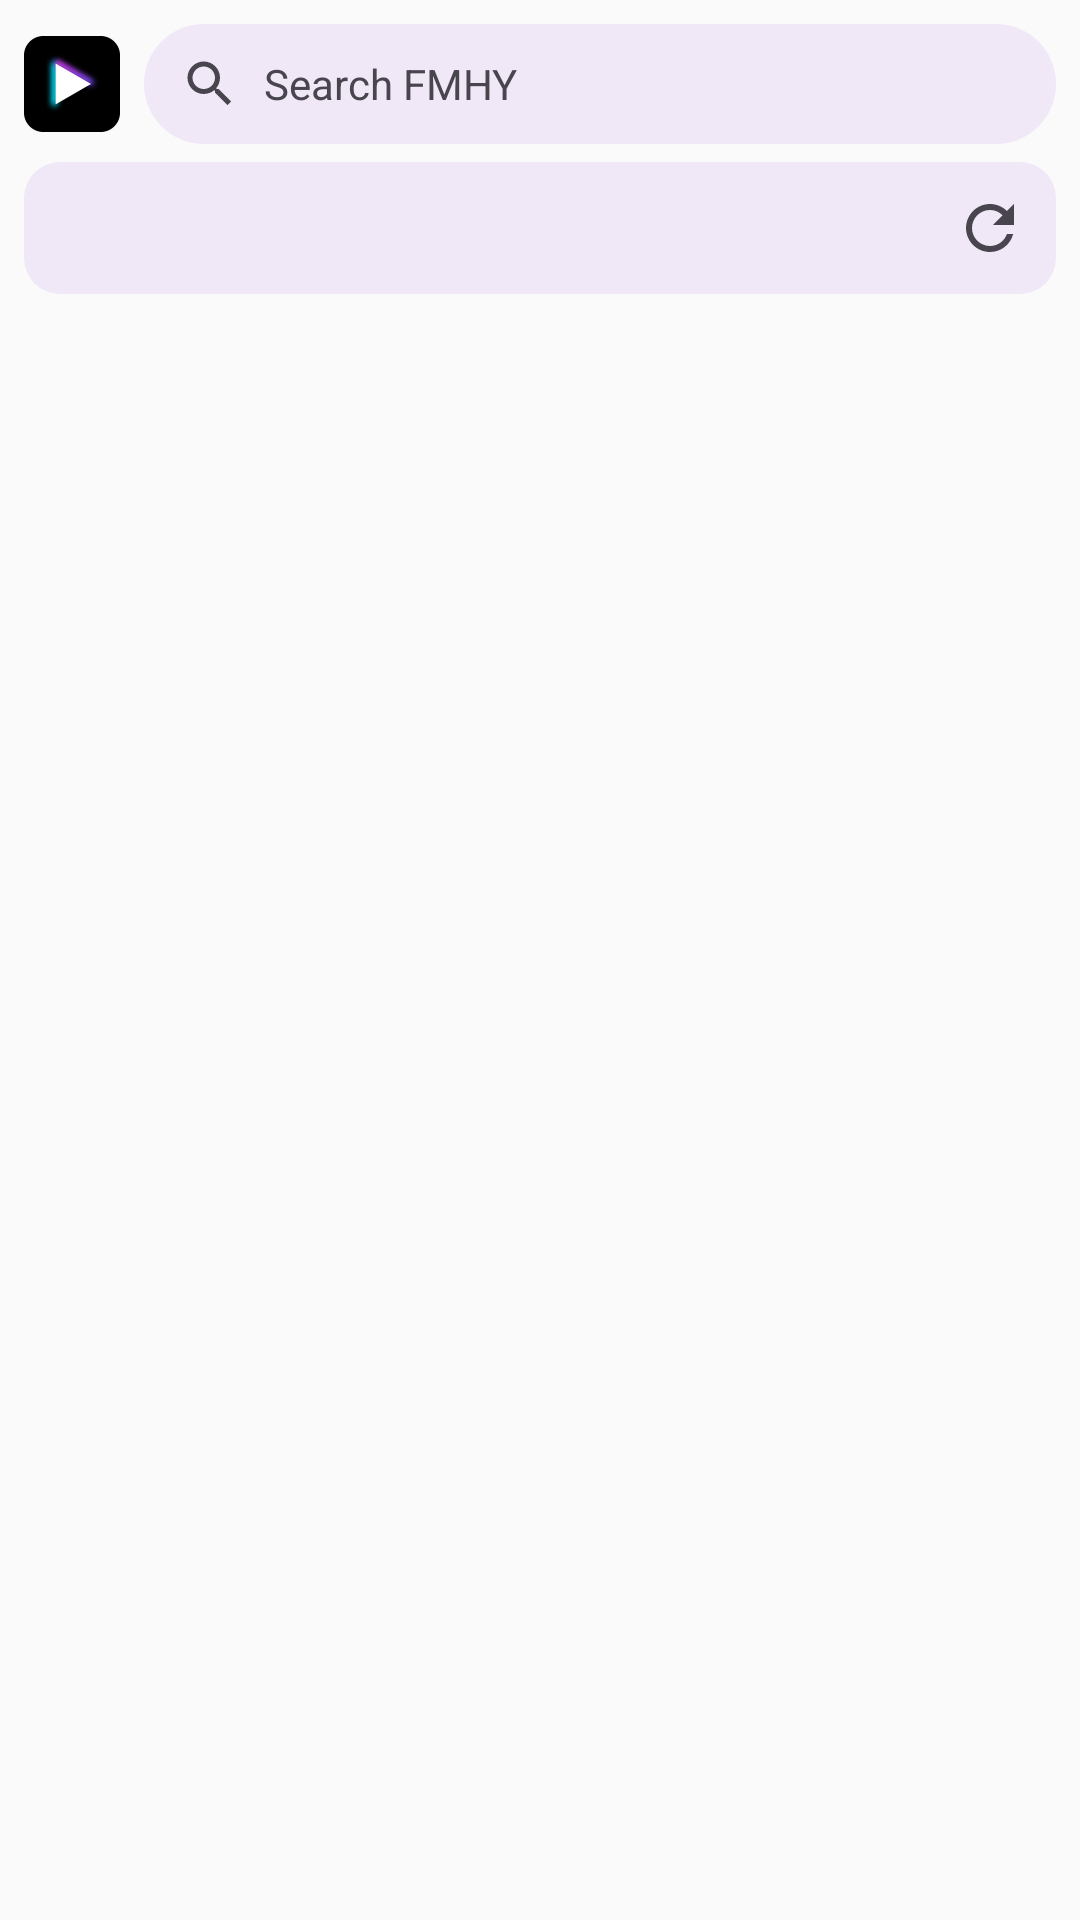

Layout XML and referenced resources for this Android screen:
<!-- AndroidManifest.xml: application theme Theme.FMHY -->
<!-- res/layout/widget_fmhy_large.xml -->
<?xml version="1.0" encoding="utf-8"?>
<LinearLayout xmlns:android="http://schemas.android.com/apk/res/android"
    android:id="@+id/widget_root"
    android:layout_width="match_parent"
    android:layout_height="match_parent"
    android:background="@drawable/widget_background"
    android:orientation="vertical"
    android:padding="8dp">

    <LinearLayout
        android:layout_width="match_parent"
        android:layout_height="40dp"
        android:gravity="center_vertical"
        android:orientation="horizontal">

        <ImageView
            android:layout_width="32dp"
            android:layout_height="32dp"
            android:layout_gravity="center_vertical"
            android:layout_marginEnd="8dp"
            android:importantForAccessibility="no"
            android:src="@drawable/ic_launcher_tile" />

        <LinearLayout
            android:id="@+id/widget_search"
            android:layout_width="0dp"
            android:layout_height="match_parent"
            android:layout_weight="1"
            android:background="@drawable/widget_search_pill_bg"
            android:contentDescription="@string/widget_search_hint"
            android:gravity="center_vertical"
            android:orientation="horizontal"
            android:paddingStart="12dp"
            android:paddingEnd="12dp">

            <ImageView
                android:layout_width="20dp"
                android:layout_height="20dp"
                android:importantForAccessibility="no"
                android:src="@drawable/ic_widget_search" />

            <TextView
                android:layout_width="wrap_content"
                android:layout_height="wrap_content"
                android:layout_marginStart="8dp"
                android:text="@string/widget_search_hint"
                android:textColor="@color/widget_text_secondary"
                android:textSize="14sp" />
        </LinearLayout>
    </LinearLayout>

    <LinearLayout
        android:id="@+id/widget_random"
        android:layout_width="match_parent"
        android:layout_height="44dp"
        android:layout_marginTop="6dp"
        android:background="@drawable/widget_chip_bg"
        android:gravity="center_vertical"
        android:orientation="horizontal"
        android:paddingStart="12dp">

        <LinearLayout
            android:layout_width="0dp"
            android:layout_height="wrap_content"
            android:layout_weight="1"
            android:orientation="vertical">

            <TextView
                android:id="@+id/widget_random_name"
                android:layout_width="match_parent"
                android:layout_height="wrap_content"
                android:ellipsize="end"
                android:maxLines="1"
                android:textColor="@color/widget_text"
                android:textSize="14sp"
                android:textStyle="bold" />

            <TextView
                android:id="@+id/widget_random_section"
                android:layout_width="match_parent"
                android:layout_height="wrap_content"
                android:ellipsize="end"
                android:maxLines="1"
                android:textColor="@color/widget_text_secondary"
                android:textSize="11sp" />
        </LinearLayout>

        <ImageButton
            android:id="@+id/widget_refresh"
            android:layout_width="44dp"
            android:layout_height="44dp"
            android:background="@null"
            android:contentDescription="@string/widget_refresh"
            android:src="@drawable/ic_widget_refresh" />
    </LinearLayout>

    <LinearLayout
        android:id="@+id/widget_pins"
        android:layout_width="match_parent"
        android:layout_height="0dp"
        android:layout_marginTop="6dp"
        android:layout_weight="1"
        android:gravity="center_vertical"
        android:orientation="horizontal">

        <TextView
            android:id="@+id/widget_pin1"
            style="@style/WidgetPin" />

        <TextView
            android:id="@+id/widget_pin2"
            style="@style/WidgetPin" />

        <TextView
            android:id="@+id/widget_pin3"
            style="@style/WidgetPin" />
    </LinearLayout>
</LinearLayout>
<!-- resources referenced by this layout -->
<resources>
  <color name="widget_text">#FF1D1B20</color>
  <color name="widget_text_secondary">#FF49454F</color>
  <!-- drawable ic_launcher_tile: png bitmap (drawable-nodpi, 10278 bytes) -->
  <!-- drawable ic_widget_refresh (drawable) -->
  <?xml version="1.0" encoding="utf-8"?>
  <vector xmlns:android="http://schemas.android.com/apk/res/android"
      android:width="24dp" android:height="24dp"
      android:viewportWidth="24" android:viewportHeight="24">
      <path android:fillColor="@color/widget_text_secondary" android:pathData="M17.65,6.35C16.2,4.9 14.21,4 12,4c-4.42,0 -7.99,3.58 -7.99,8s3.57,8 7.99,8c3.73,0 6.84,-2.55 7.73,-6h-2.08c-0.82,2.33 -3.04,4 -5.65,4 -3.31,0 -6,-2.69 -6,-6s2.69,-6 6,-6c1.66,0 3.14,0.69 4.22,1.78L13,11h7V4l-2.35,2.35z" />
  </vector>
  <!-- drawable ic_widget_search (drawable) -->
  <?xml version="1.0" encoding="utf-8"?>
  <vector xmlns:android="http://schemas.android.com/apk/res/android"
      android:width="24dp" android:height="24dp"
      android:viewportWidth="24" android:viewportHeight="24">
      <path android:fillColor="@color/widget_text_secondary" android:pathData="M15.5,14h-0.79l-0.28,-0.27C15.41,12.59 16,11.11 16,9.5 16,5.91 13.09,3 9.5,3S3,5.91 3,9.5 5.91,16 9.5,16c1.61,0 3.09,-0.59 4.23,-1.57l0.27,0.28v0.79l5,4.99L20.49,19l-4.99,-5zM9.5,14C7.01,14 5,11.99 5,9.5S7.01,5 9.5,5 14,7.01 14,9.5 11.99,14 9.5,14z" />
  </vector>
  <!-- drawable widget_chip_bg (drawable) -->
  <?xml version="1.0" encoding="utf-8"?>
  <shape xmlns:android="http://schemas.android.com/apk/res/android"
      android:shape="rectangle">
      <solid android:color="@color/widget_surface_pill" />
      <corners android:radius="12dp" />
  </shape>
  <!-- drawable widget_search_pill_bg (drawable) -->
  <?xml version="1.0" encoding="utf-8"?>
  <shape xmlns:android="http://schemas.android.com/apk/res/android"
      android:shape="rectangle">
      <solid android:color="@color/widget_surface_pill" />
      <corners android:radius="20dp" />
  </shape>
  <string name="widget_refresh">Refresh random pick</string>
  <string name="widget_search_hint">Search FMHY</string>
  <style name="WidgetPin">
          <item name="android:layout_width">0dp</item>
          <item name="android:layout_height">32dp</item>
          <item name="android:layout_weight">1</item>
          <item name="android:layout_marginEnd">4dp</item>
          <item name="android:background">@drawable/widget_chip_bg</item>
          <item name="android:ellipsize">end</item>
          <item name="android:gravity">center</item>
          <item name="android:maxLines">1</item>
          <item name="android:paddingStart">6dp</item>
          <item name="android:paddingEnd">6dp</item>
          <item name="android:textColor">@color/widget_text</item>
          <item name="android:textSize">12sp</item>
          <item name="android:visibility">gone</item>
      </style>
  <style name="Theme.FMHY" parent="android:Theme.Material.Light.NoActionBar" />
  <color name="widget_surface_pill">#FFF0E8F6</color>
</resources>
